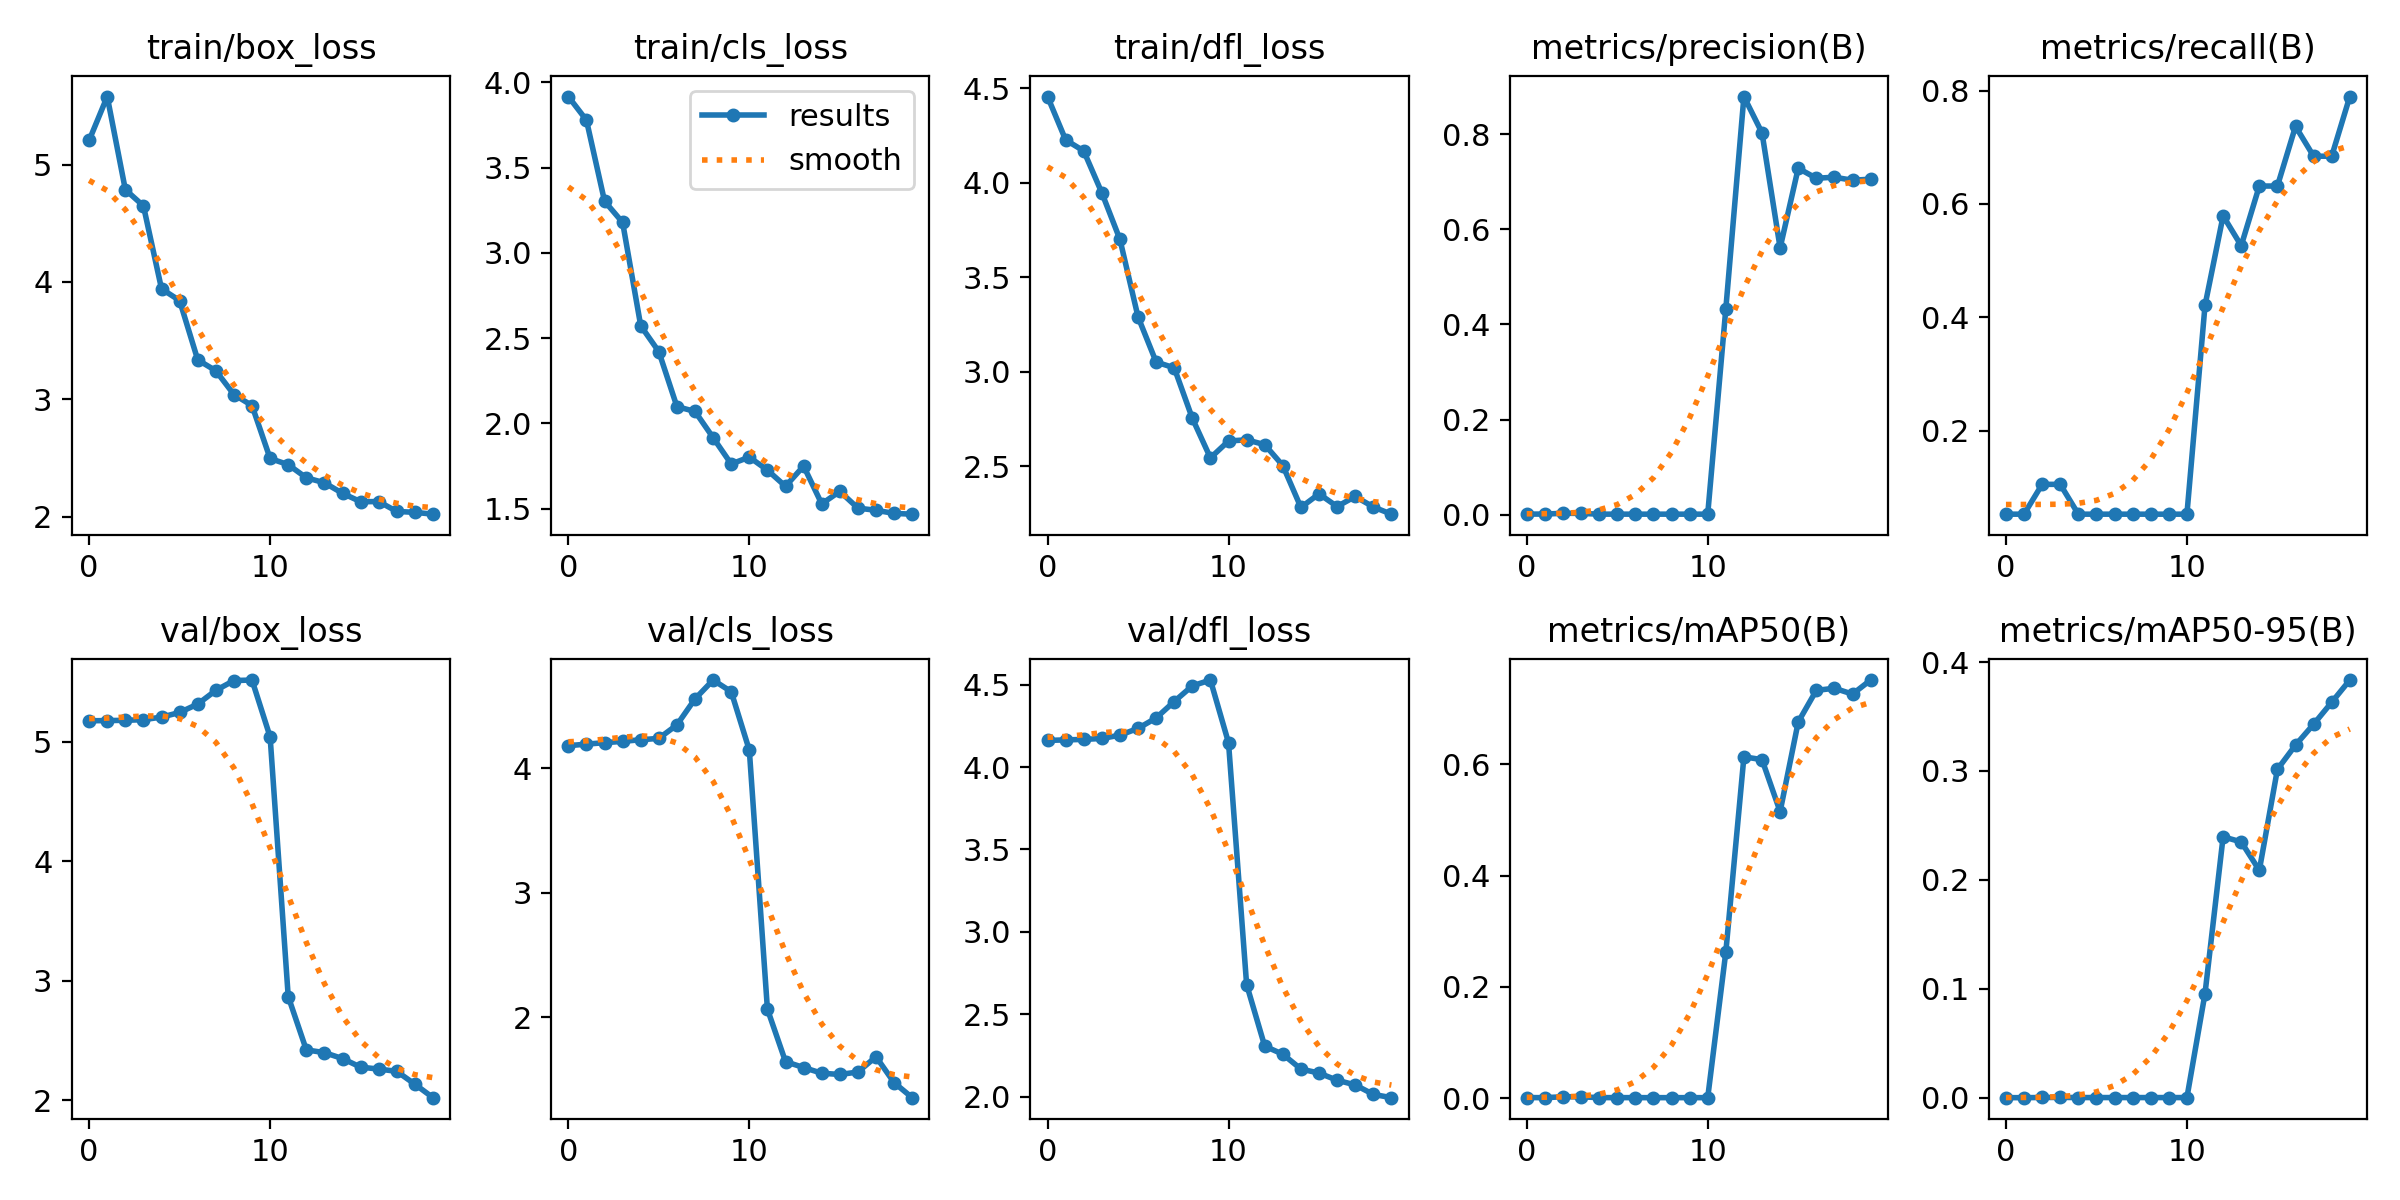

Data behind this chart, as committed beside it:
epoch, train/box_loss, train/cls_loss, train/dfl_loss, metrics/precision(B), metrics/recall(B), metrics/mAP50(B), metrics/mAP50-95(B), val/box_loss, val/cls_loss, val/dfl_loss, lr/pg0, lr/pg1, lr/pg2
0, 5.207, 3.916, 4.457, 0.00174, 0.05263, 0.00116, 0.00012, 5.177, 4.18, 4.162, 0.00018, 0.00018, 0.00018
1, 5.58, 3.778, 4.227, 0.00181, 0.05263, 0.00096, 0.0001, 5.179, 4.193, 4.165, 0.0003612, 0.0003612, 0.0003612
2, 4.787, 3.303, 4.169, 0.00343, 0.1053, 0.00259, 0.00026, 5.181, 4.204, 4.168, 0.0005226, 0.0005226, 0.0005226
3, 4.649, 3.178, 3.947, 0.00324, 0.1053, 0.00243, 0.00034, 5.187, 4.215, 4.174, 0.0006642, 0.0006642, 0.0006642
4, 3.942, 2.572, 3.701, 0.00163, 0.05263, 0.00107, 0.00021, 5.208, 4.228, 4.194, 0.000786, 0.000786, 0.000786
5, 3.841, 2.42, 3.291, 0.00166, 0.05263, 0.00106, 0.00021, 5.247, 4.239, 4.235, 0.0008879, 0.0008879, 0.0008879
6, 3.337, 2.098, 3.052, 0.00159, 0.05263, 0.00101, 0.0002, 5.317, 4.347, 4.298, 0.0009701, 0.0009701, 0.0009701
7, 3.243, 2.069, 3.021, 0.00162, 0.05263, 0.001, 0.0002, 5.432, 4.556, 4.398, 0.001032, 0.001032, 0.001032
8, 3.041, 1.916, 2.754, 0.00162, 0.05263, 0.001, 0.0002, 5.514, 4.707, 4.493, 0.001075, 0.001075, 0.001075
9, 2.947, 1.761, 2.545, 0.00162, 0.05263, 0.001, 0.0002, 5.519, 4.614, 4.529, 0.001098, 0.001098, 0.001098
10, 2.496, 1.802, 2.634, 0.00162, 0.05263, 0.001, 0.0002, 5.042, 4.144, 4.148, 0.00101, 0.00101, 0.00101
11, 2.443, 1.725, 2.64, 0.4327, 0.421, 0.2626, 0.0957, 2.868, 2.065, 2.68, 0.00101, 0.00101, 0.00101
12, 2.331, 1.63, 2.615, 0.8788, 0.5789, 0.6134, 0.2396, 2.42, 1.644, 2.306, 0.000911, 0.000911, 0.000911
13, 2.289, 1.749, 2.504, 0.8025, 0.5263, 0.6084, 0.2349, 2.398, 1.597, 2.257, 0.000812, 0.000812, 0.000812
14, 2.199, 1.528, 2.283, 0.5609, 0.6316, 0.515, 0.2088, 2.348, 1.551, 2.167, 0.000713, 0.000713, 0.000713
15, 2.127, 1.601, 2.354, 0.7282, 0.6316, 0.676, 0.3015, 2.276, 1.541, 2.143, 0.000614, 0.000614, 0.000614
16, 2.129, 1.502, 2.287, 0.7072, 0.7368, 0.7328, 0.3238, 2.26, 1.56, 2.099, 0.000515, 0.000515, 0.000515
17, 2.044, 1.49, 2.341, 0.7094, 0.6842, 0.7366, 0.3429, 2.241, 1.683, 2.071, 0.000416, 0.000416, 0.000416
18, 2.037, 1.471, 2.285, 0.703, 0.6842, 0.7261, 0.3631, 2.133, 1.475, 2.013, 0.000317, 0.000317, 0.000317
19, 2.021, 1.467, 2.247, 0.7052, 0.7895, 0.7514, 0.3835, 2.02, 1.355, 1.993, 0.000218, 0.000218, 0.000218
